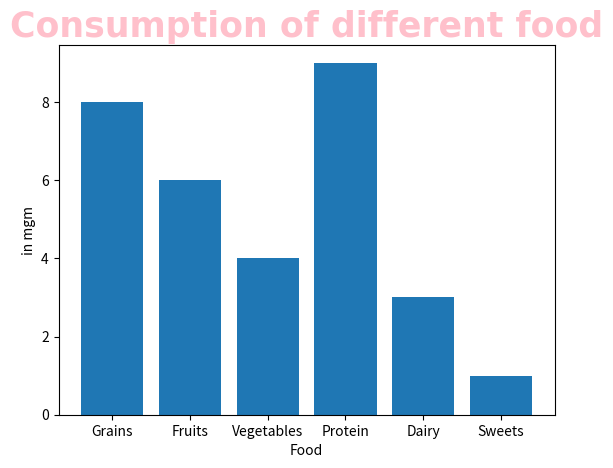

Generate this figure with matplotlib:
import matplotlib.pyplot as plt
import numpy as np

# we can visualise the data using bar chart
categories = np.array(["Grains","Fruits","Vegetables","Protein","Dairy","Sweets"])

values = np.array([8,6,4,9,3,1])


plt.bar(categories,values)
plt.title("Consumption of different food",fontsize=25,
                                        family = "Arial",
                                        fontweight="bold",
                                          color = "pink")

plt.xlabel("Food")
plt.ylabel("in mgm")
plt.show()
